Run: headless pygame with SDL's dummy video driver; simulated clock (each Clock.tick advances the game by its frame time, no real sleeping); random seed 0; keys injected as events and as key.get_pressed() state; no mouse input.
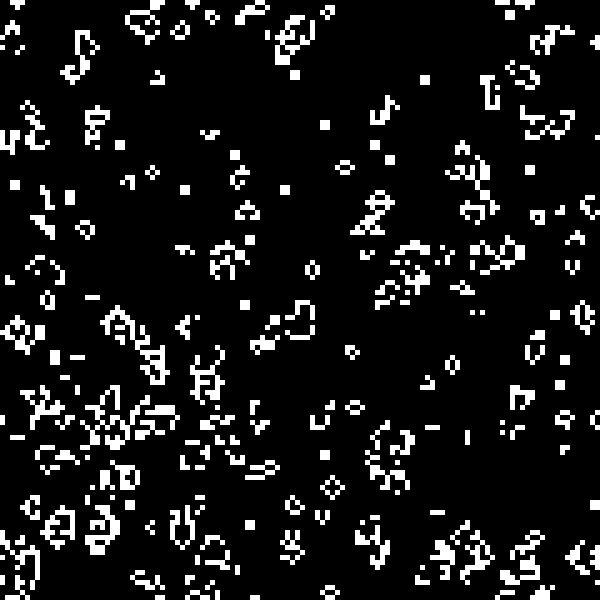
Frame 1 of 4 · flips 1–60 · no input
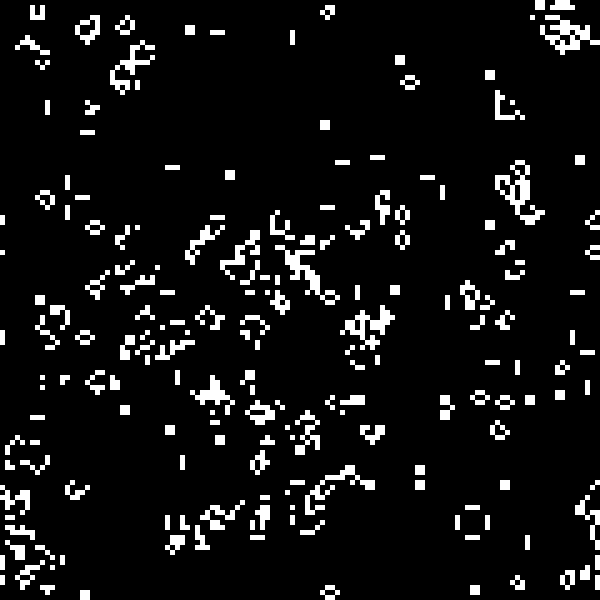
Frame 2 of 4 · flips 61–180 · tapped SPACE, RETURN · held RIGHT (→), D
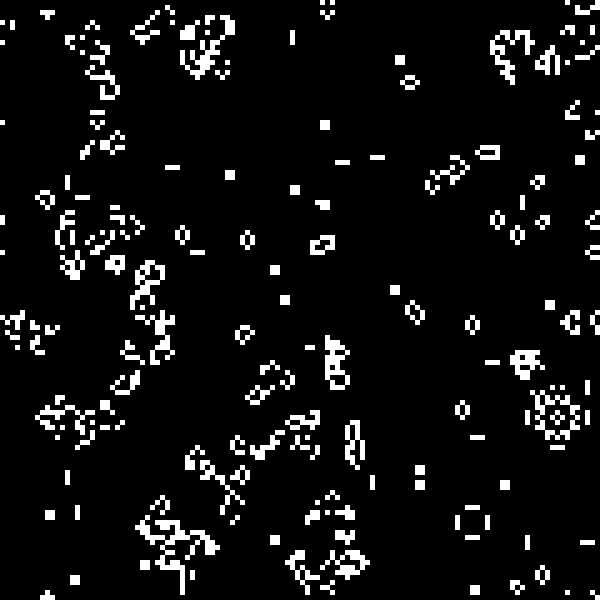
Frame 3 of 4 · flips 181–300 · held DOWN (↓), S
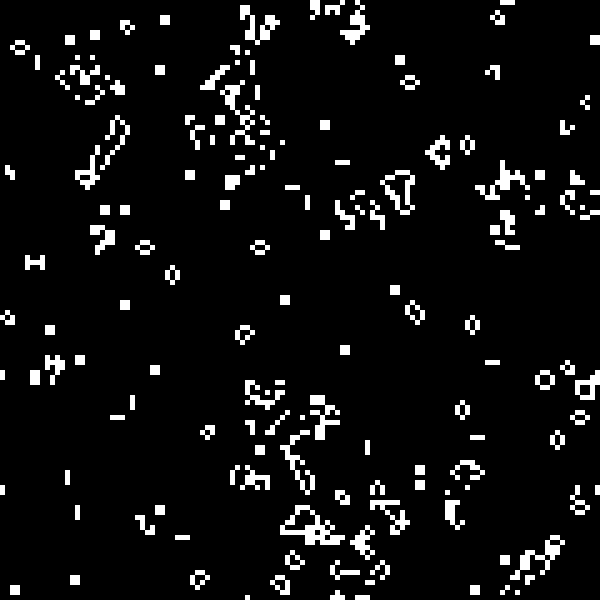
Frame 4 of 4 · flips 301–420 · held LEFT (←), A, UP (↑), W

The pygame program that drew these frames:

import random
import pygame
import sys
width,height = 600,600
reselusain = 5
col = width//reselusain
row = height//reselusain

def draw_grid(screen,a):
    for row_index, row in enumerate(a):
        for i in range(len(row)):
            x = i * reselusain
            y =  row_index* reselusain
            a = row[i]
            if a ==0:
                color = (0,0,0) 
            elif a == 1: 
                 color = (255,255,255)        
            pygame.draw.rect(screen, color, (x, y, reselusain, reselusain)) 
def update_grid(grid):
    nextgrid = [[0] * len(row) for row in grid] 

    for i in range(len(grid)):
        for j in range(len(grid[i])):
            b = clc(grid, i, j)
            if b == 3:
                nextgrid[i][j] = 1
            elif b >= 4 or b < 2:
                nextgrid[i][j] = 0
            else:
                nextgrid[i][j] = grid[i][j]

    return nextgrid


def clc(grid, i, j):
    sum = 0
    for s in range(-1, 2):
        for l in range(-1, 2):
            sum += grid[(i + s) % len(grid)][(j + l) % len(grid[0])]

    return sum - grid[i][j]

def make2darray(col, row):
    grid = [[] for _ in range(col)]
    for i, inner_row in enumerate(grid):
        for j in range(row):
            a = random.randint(0, 1)
            inner_row.append(a)
    return grid

def main():
    a = make2darray(col, row)
    pygame.init()
    screen = pygame.display.set_mode((width, height))
    pygame.display.set_caption(f"Cellular automaton 2d version")

    clock = pygame.time.Clock()
    fps = 10  

    while True:
        for event in pygame.event.get():
            if event.type == pygame.QUIT:
                pygame.quit()
                sys.exit()

     
        a = update_grid(a)

      
        screen.fill((255, 255, 255))  
        draw_grid(screen, a)

        pygame.display.flip()
        clock.tick(fps)

if __name__ == "__main__":
    main()
